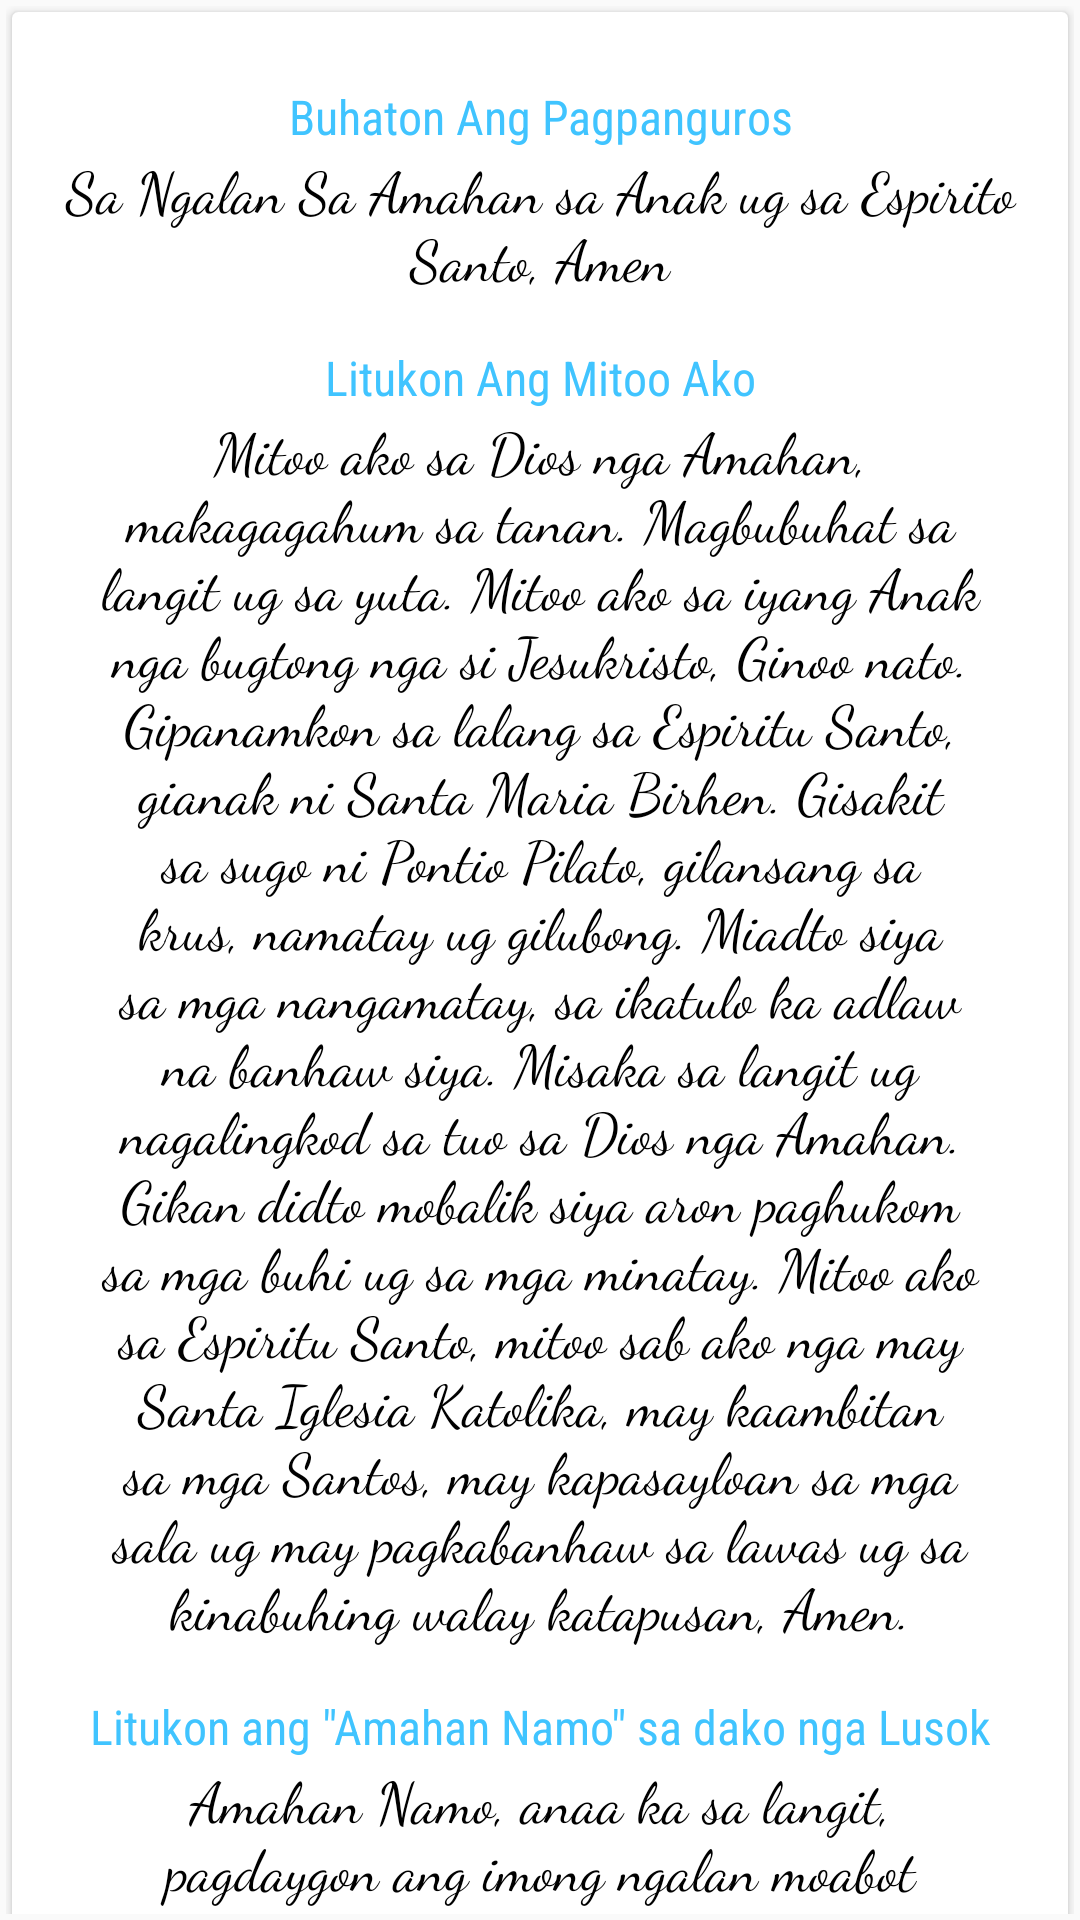

Here is an Android app screen rendered from its layout file. Give the layout XML and the strings, colors and styles it references.
<!-- AndroidManifest.xml: application theme AppTheme -->
<!-- res/layout/fragment_intro.xml -->
<LinearLayout xmlns:android="http://schemas.android.com/apk/res/android"
    xmlns:app="http://schemas.android.com/apk/res-auto"
    xmlns:tools="http://schemas.android.com/tools"
    android:id="@+id/content_mystery_details"
    android:layout_width="match_parent"
    android:layout_height="match_parent"
    android:orientation="vertical"
    android:paddingBottom="@dimen/activity_vertical_margin"
    android:paddingLeft="@dimen/activity_horizontal_margin"
    android:paddingRight="@dimen/activity_horizontal_margin"
    android:paddingTop="@dimen/activity_vertical_margin"
    app:layout_behavior="@string/appbar_scrolling_view_behavior"
    tools:context="com.yamamz.santosrosaryo.fragments.IntroFragment">

    <android.support.v4.widget.NestedScrollView
        android:layout_width="match_parent"
        android:layout_height="wrap_content">
        <android.support.v7.widget.CardView

            android:layout_width="match_parent"
            android:layout_height="wrap_content"
            android:layout_margin="@dimen/card_margin">

            <LinearLayout
                style="@style/Widget.CardContent"
                android:layout_width="match_parent"
                android:layout_height="wrap_content">

                <TextView
                    android:layout_width="match_parent"
                    android:layout_height="wrap_content"
                    android:layout_gravity="center"
                    android:gravity="center"
                    android:text="@string/step_panguros"
                    android:textColor="@color/colorPrimary"
                    android:textSize="@dimen/title"
                    android:fontFamily="sans-serif-condensed"
                    tools:targetApi="jelly_bean" />

                <TextView
                    android:textColor="@color/black"
                    android:textSize="@dimen/paragrap"
                    android:fontFamily="cursive"
                    tools:targetApi="jelly_bean"
                    android:layout_width="match_parent"
                    android:layout_height="wrap_content"
                    android:layout_gravity="center"
                    android:gravity="center"
                    android:text="@string/sign_of_cross" />


                <TextView
                    android:fontFamily="sans-serif-condensed"
                    tools:targetApi="jelly_bean"
                    android:layout_width="match_parent"
                    android:layout_height="wrap_content"
                    android:layout_gravity="center"
                    android:layout_marginTop="16dp"
                    android:gravity="center"
                    android:text="@string/step_mitoo_ako"
                    android:textColor="@color/colorPrimary"
                    android:textSize="@dimen/title"
                    />

                <TextView
                    android:textColor="@color/black"
                    android:textSize="@dimen/paragrap"
                    android:fontFamily="cursive"
                    tools:targetApi="jelly_bean"
                    android:layout_width="match_parent"
                    android:layout_height="wrap_content"
                    android:layout_gravity="center"
                    android:layout_marginLeft="@dimen/textmargin"
                    android:layout_marginRight="@dimen/textmargin"
                    android:gravity="center"
                    android:text="@string/mitoo_ako" />


                <TextView
                    android:layout_width="match_parent"
                    android:layout_height="wrap_content"
                    android:layout_gravity="center"
                    android:layout_marginTop="16dp"
                    android:gravity="center"
                    android:text="@string/step_Amahan_namo"
                    android:textColor="@color/colorPrimary"
                    android:textSize="@dimen/title"
                    android:fontFamily="sans-serif-condensed"
                    tools:targetApi="jelly_bean"

                    />

                <TextView
                    android:textColor="@color/black"
                    android:textSize="@dimen/paragrap"
                    android:fontFamily="cursive"
                    tools:targetApi="jelly_bean"
                    android:layout_width="match_parent"
                    android:layout_height="wrap_content"
                    android:layout_gravity="center"
                    android:layout_marginLeft="@dimen/textmargin"
                    android:layout_marginRight="@dimen/textmargin"
                    android:gravity="center"
                    android:text="@string/amahan_namo" />

                <TextView
                    android:layout_width="match_parent"
                    android:layout_height="wrap_content"
                    android:layout_gravity="center"
                    android:layout_marginTop="16dp"
                    android:gravity="center"
                    android:text="@string/step_Maghimaya_ka_maria_3times"
                    android:textColor="@color/colorPrimary"
                    android:textSize="@dimen/title"
                    android:fontFamily="sans-serif-condensed"
                    tools:targetApi="jelly_bean"

                    />

                <TextView
                    android:textColor="@color/black"
                    android:textSize="@dimen/paragrap"
                    android:fontFamily="cursive"
                    tools:targetApi="jelly_bean"
                    android:layout_width="match_parent"
                    android:layout_height="wrap_content"
                    android:layout_gravity="center"
                    android:layout_marginLeft="@dimen/textmargin"
                    android:layout_marginRight="@dimen/textmargin"
                    android:gravity="center"
                    android:text="@string/maghimaya_ka_maria" />

                <TextView
                    android:layout_width="match_parent"
                    android:layout_height="wrap_content"
                    android:layout_gravity="center"
                    android:layout_marginTop="16dp"
                    android:gravity="center"
                    android:text="@string/step_himaya_sa_amahan"
                    android:textColor="@color/colorPrimary"
                    android:textSize="@dimen/title"
                    android:fontFamily="sans-serif-condensed"
                    tools:targetApi="jelly_bean"

                    />

                <TextView
                    android:textColor="@color/black"
                    android:textSize="@dimen/paragrap"
                    android:fontFamily="cursive"
                    tools:targetApi="jelly_bean"
                    android:layout_width="match_parent"
                    android:layout_height="wrap_content"
                    android:layout_gravity="center"
                    android:layout_marginLeft="@dimen/textmargin"
                    android:layout_marginRight="@dimen/textmargin"
                    android:gravity="center"
                    android:text="@string/himaya_sa_amahan" />
            </LinearLayout>

        </android.support.v7.widget.CardView>

    </android.support.v4.widget.NestedScrollView>
</LinearLayout>
<!-- resources referenced by this layout -->
<resources>
  <color name="black">#000000</color>
  <color name="colorPrimary">#40C4FF</color>
  <dimen name="activity_horizontal_margin">2dp</dimen>
  <dimen name="activity_vertical_margin">2dp</dimen>
  <dimen name="card_margin">2dp</dimen>
  <dimen name="paragrap">19sp</dimen>
  <dimen name="textmargin">16dp</dimen>
  <dimen name="title">16sp</dimen>
  <string name="amahan_namo">Amahan Namo, anaa ka sa langit, pagdaygon ang imong ngalan moabot
  		kanamo ang imong gingharian, matuman ang imong pagbuot dinhi sa Yuta maingon sa langit. Ang
  		kalan-on namo sa mata adlaw, ihatag kanamo karon adlawa ug pasayloa kami sa among mga sala,
  		ingon nga magapasaylo kami sa mga nakasala kanamo, ug dili mo kami itugyan sa panulay,
  		hinonoa luwasa kami da dautan. Amen.
  	</string>
  <string name="himaya_sa_amahan">+ Himaya sa Amahan, sa Anak, ug sa Espirito Santo. Maingon sa
  		sinugdan, karon ug sa gihapon, hangtud sa mga katuigan nga tanan. Amen.
  	</string>
  <string name="maghimaya_ka_maria">Maghimaya ka Maria, napuno ka sa grasya, ang Ginoong Dios anaa
  		kanimo. Bulahan ikaw sa babaye nga tanan; Bulahan usab ang mahal na bunga sa tiyan mo nga si
  		Jesus. Santa Maria, Inahan ka sa Dios, ig ampo mo kaming makasasala, karon ug sa oras ang
  		among ikamatay. Amen.
  	</string>
  <string name="mitoo_ako">Mitoo ako sa Dios nga Amahan, makagagahum sa tanan. Magbubuhat sa
  		langit ug sa yuta. Mitoo ako sa iyang Anak nga bugtong nga si Jesukristo, Ginoo nato.
  		Gipanamkon sa lalang sa Espiritu Santo, gianak ni Santa Maria Birhen. Gisakit sa sugo ni
  		Pontio Pilato, gilansang sa krus, namatay ug gilubong. Miadto siya sa mga nangamatay, sa
  		ikatulo ka adlaw na banhaw siya. Misaka sa langit ug nagalingkod sa tuo sa Dios nga Amahan.
  		Gikan didto mobalik siya aron paghukom sa mga buhi ug sa mga minatay. Mitoo ako sa Espiritu
  		Santo, mitoo sab ako nga may Santa Iglesia Katolika, may kaambitan sa mga Santos, may
  		kapasayloan sa mga sala ug may pagkabanhaw sa lawas ug sa kinabuhing walay katapusan, Amen.
  	</string>
  <string name="sign_of_cross">Sa Ngalan Sa Amahan sa Anak ug sa Espirito Santo, Amen</string>
  <string name="step_Amahan_namo">Litukon ang \"Amahan Namo\" sa dako nga Lusok</string>
  <string name="step_Maghimaya_ka_maria_3times">STEP 4: Litukon Ang \"Maghimaya Ka Maria\" sa tulo
  		ka
  		mangsunod
  		nga
  		Lusok
  	</string>
  <string name="step_himaya_sa_amahan">Litukon Ang \"Himaya sa Amahan\"</string>
  <string name="step_mitoo_ako">Litukon Ang Mitoo Ako</string>
  <string name="step_panguros">Buhaton Ang Pagpanguros</string>
  <style name="Widget.CardContent" parent="android:Widget">
  		<item name="android:paddingLeft">8dp</item>
  		<item name="android:paddingRight">8dp</item>
  		<item name="android:paddingTop">24dp</item>
  		<item name="android:paddingBottom">24dp</item>
  		<item name="android:orientation">vertical</item>
  	</style>
  <style name="AppTheme" parent="Theme.AppCompat.Light.DarkActionBar">
  		
  		<item name="colorPrimary">@color/colorPrimary</item>
  		<item name="colorPrimaryDark">@color/colorPrimaryDark</item>
  		<item name="colorAccent">@color/colorAccent</item>
  	</style>
  <color name="colorPrimaryDark">#0091EA</color>
  <color name="colorAccent">#FF4081</color>
</resources>
